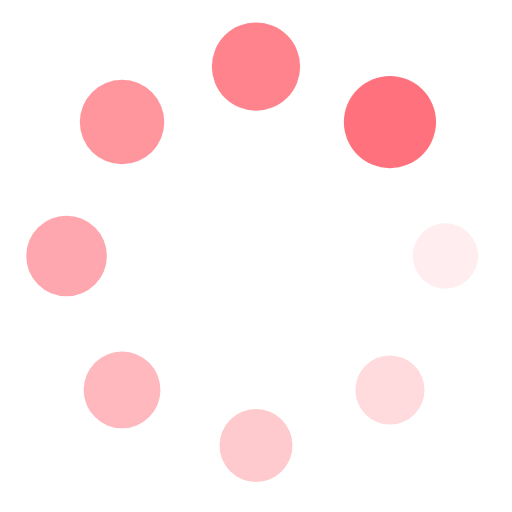
t = 0.00 s
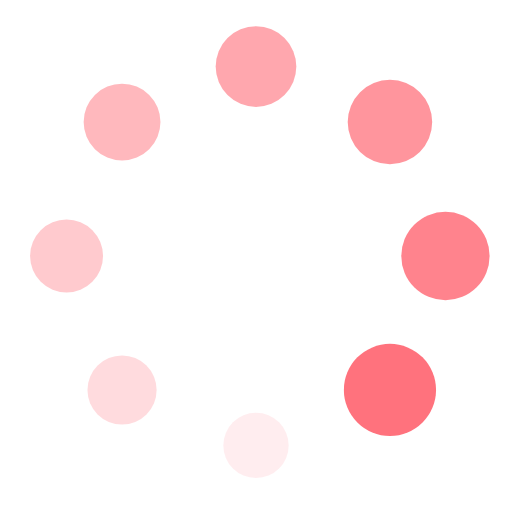
t = 0.25 s
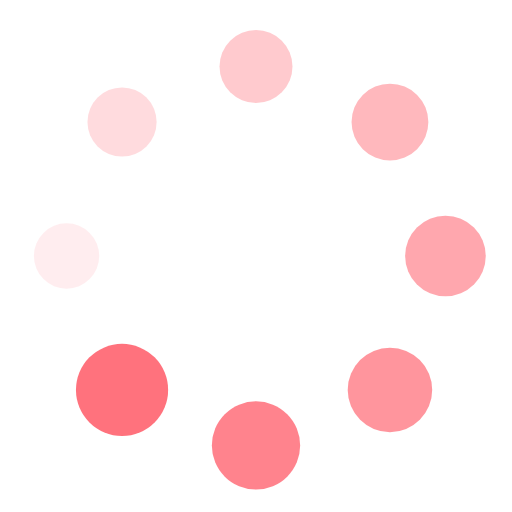
t = 0.50 s
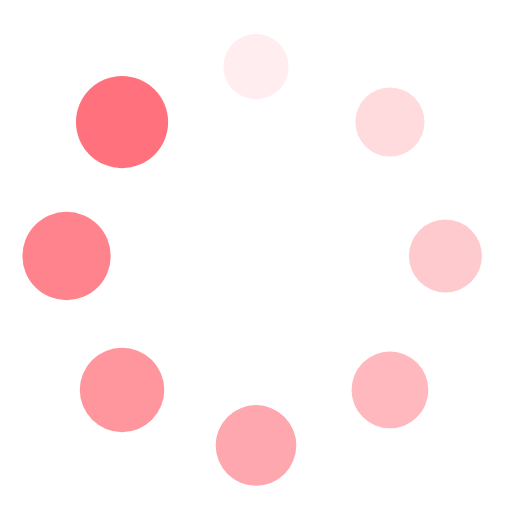
t = 0.75 s

The animated SVG that drew these frames (rendered in a browser with its animation timeline set to each time). Animation: 16 SMIL elements (animate=8,animateTransform=8); one cycle of 1.00 s, repeats indefinitely.

<?xml version="1.0" encoding="utf-8"?>
<svg xmlns="http://www.w3.org/2000/svg" xmlns:xlink="http://www.w3.org/1999/xlink" style="margin: auto; background: rgb(255, 255, 255); display: block; shape-rendering: auto;" width="200px" height="200px" viewBox="0 0 100 100" preserveAspectRatio="xMidYMid">
<g transform="translate(87,50)">
<g transform="rotate(0)">
<circle cx="0" cy="0" r="6" fill="#ff727d" fill-opacity="1">
  <animateTransform attributeName="transform" type="scale" begin="-0.875s" values="1.5 1.5;1 1" keyTimes="0;1" dur="1s" repeatCount="indefinite"></animateTransform>
  <animate attributeName="fill-opacity" keyTimes="0;1" dur="1s" repeatCount="indefinite" values="1;0" begin="-0.875s"></animate>
</circle>
</g>
</g><g transform="translate(76.16295090390226,76.16295090390226)">
<g transform="rotate(45)">
<circle cx="0" cy="0" r="6" fill="#ff727d" fill-opacity="0.875">
  <animateTransform attributeName="transform" type="scale" begin="-0.75s" values="1.5 1.5;1 1" keyTimes="0;1" dur="1s" repeatCount="indefinite"></animateTransform>
  <animate attributeName="fill-opacity" keyTimes="0;1" dur="1s" repeatCount="indefinite" values="1;0" begin="-0.75s"></animate>
</circle>
</g>
</g><g transform="translate(50,87)">
<g transform="rotate(90)">
<circle cx="0" cy="0" r="6" fill="#ff727d" fill-opacity="0.75">
  <animateTransform attributeName="transform" type="scale" begin="-0.625s" values="1.5 1.5;1 1" keyTimes="0;1" dur="1s" repeatCount="indefinite"></animateTransform>
  <animate attributeName="fill-opacity" keyTimes="0;1" dur="1s" repeatCount="indefinite" values="1;0" begin="-0.625s"></animate>
</circle>
</g>
</g><g transform="translate(23.837049096097743,76.16295090390226)">
<g transform="rotate(135)">
<circle cx="0" cy="0" r="6" fill="#ff727d" fill-opacity="0.625">
  <animateTransform attributeName="transform" type="scale" begin="-0.5s" values="1.5 1.5;1 1" keyTimes="0;1" dur="1s" repeatCount="indefinite"></animateTransform>
  <animate attributeName="fill-opacity" keyTimes="0;1" dur="1s" repeatCount="indefinite" values="1;0" begin="-0.5s"></animate>
</circle>
</g>
</g><g transform="translate(13,50.00000000000001)">
<g transform="rotate(180)">
<circle cx="0" cy="0" r="6" fill="#ff727d" fill-opacity="0.5">
  <animateTransform attributeName="transform" type="scale" begin="-0.375s" values="1.5 1.5;1 1" keyTimes="0;1" dur="1s" repeatCount="indefinite"></animateTransform>
  <animate attributeName="fill-opacity" keyTimes="0;1" dur="1s" repeatCount="indefinite" values="1;0" begin="-0.375s"></animate>
</circle>
</g>
</g><g transform="translate(23.837049096097736,23.837049096097743)">
<g transform="rotate(225)">
<circle cx="0" cy="0" r="6" fill="#ff727d" fill-opacity="0.375">
  <animateTransform attributeName="transform" type="scale" begin="-0.25s" values="1.5 1.5;1 1" keyTimes="0;1" dur="1s" repeatCount="indefinite"></animateTransform>
  <animate attributeName="fill-opacity" keyTimes="0;1" dur="1s" repeatCount="indefinite" values="1;0" begin="-0.25s"></animate>
</circle>
</g>
</g><g transform="translate(49.99999999999999,13)">
<g transform="rotate(270)">
<circle cx="0" cy="0" r="6" fill="#ff727d" fill-opacity="0.25">
  <animateTransform attributeName="transform" type="scale" begin="-0.125s" values="1.5 1.5;1 1" keyTimes="0;1" dur="1s" repeatCount="indefinite"></animateTransform>
  <animate attributeName="fill-opacity" keyTimes="0;1" dur="1s" repeatCount="indefinite" values="1;0" begin="-0.125s"></animate>
</circle>
</g>
</g><g transform="translate(76.16295090390226,23.837049096097736)">
<g transform="rotate(315)">
<circle cx="0" cy="0" r="6" fill="#ff727d" fill-opacity="0.125">
  <animateTransform attributeName="transform" type="scale" begin="0s" values="1.5 1.5;1 1" keyTimes="0;1" dur="1s" repeatCount="indefinite"></animateTransform>
  <animate attributeName="fill-opacity" keyTimes="0;1" dur="1s" repeatCount="indefinite" values="1;0" begin="0s"></animate>
</circle>
</g>
</g>
<!-- [ldio] generated by https://loading.io/ --></svg>
